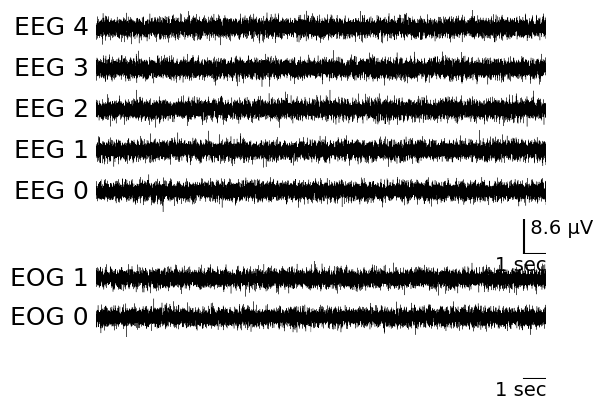

Python code for this plot:
from matplotlib import pyplot as plt
from matplotlib.gridspec import GridSpec
import numpy as np

import matplotlib.pyplot as plt
plt.rcParams["font.family"] = "Times New Roman"

def plot_sig(X, X_EOG, **kwargs):
    """
    """

    # Number of component(s)/Channel(s), length of data:
    n_comp, l = X.shape
    # EOG
    n_eog, l = X_EOG.shape

    # Required params:
    fs = kwargs.get("fs")
    ch_name = kwargs.get("ch_names")
    eog_ch_name = kwargs.get("eog_ch_names")

    
    # assert fs==None or ch_name==None or eog_ch_name==None, "Missing Params!!"

    # Timespan of signal
    nsec = l/fs
    t_axis = np.linspace(0, nsec, l)

    # Transforming signal to plot:
    comp_scale = kwargs.get("scale")

    if not comp_scale:
        comp_scale = np.max(X) - np.min(X)
    
    X_ = np.zeros([n_comp, l])

    for i in range(n_comp):
        baseline_X = X[i,:] - np.mean(X[i,:])
        X_[i,:] = baseline_X + comp_scale * i

    comp_min, comp_max = np.min(X_), np.max(X_)
    X_mean = np.mean(X_, axis = 1)

    # figure & grid spacing
    dpi = kwargs.get("dpi")
    if dpi:
        fig = plt.figure(dpi = dpi)
    else:
        fig = plt.figure()


    # Outlining the plot
    n_ = n_comp + 1 + n_eog + 1

    # Grid
    gs = GridSpec(n_, 11, figure=fig)

    # EEG/ICA components >>>>>>>>>>>>>>>>>>>>>>>>>>>>>>>>>>>>>>>>>>>>>>>>>>>>>

    ## Comp's name/ch_name
    ax0 = fig.add_subplot(gs[:n_comp, 0])
    ax0.set(xlim = (0, 1), ylim=(comp_min, comp_max))
    ax0.axis("off")
    
    assert len(ch_name) == n_comp, "len(ch_name) != n_comp"
    
    for idx, ch in enumerate(ch_name):    
        ax0.text(
            1, X_mean[idx],
            ch,
            verticalalignment="center",
            horizontalalignment="right",
            fontdict={"fontsize":18}
        )


    ## Comp/channel's Signal
    ax1 = fig.add_subplot(gs[:n_comp, 1:])
    ax1.axis("off")
    ax1.set(xlim = (0, nsec), ylim=(comp_min, comp_max))

    for i in range(n_comp):
        ax1.plot(
            t_axis, 
            X_[i,:],
            color="black",
            linewidth=.25,
            
        )

    ## Signal Scale:
    ax2 = fig.add_subplot(gs[n_comp:n_comp+1, 1:])
    ax2.set(xlim = (0, nsec), ylim=(0, comp_scale))
    ax2.axis("off")

    ## x-axis scale
    ax2.plot([nsec-1, nsec], [0, 0], color="black")
    ax2.text(
            nsec, -.05 * comp_scale,
            "1 sec",
            verticalalignment="top",
            horizontalalignment="right",
            fontdict={"fontsize":14}
        )

    ## y-axis scale
    unit = kwargs.get("unit")
    
    if unit:
        ax2.plot([nsec-1, nsec-1], [0, comp_scale], \
            color="black",
            # linewidth = .5
            )
        
        ax2.text(
            nsec-1, comp_scale,
            f" {np.round(comp_scale, 1)} {unit}",
            verticalalignment="top",
            horizontalalignment="left",
            fontdict={"fontsize":14}
        )
    
    # EOG >>>>>>>>>>>>>>>>>>>>>>>>>>>>>>>>>>>>>>>>>>>>>>>>>>>>>
    
    # Transforming signal to plot:
    eog_scale = np.max(X_EOG) - np.min(X_EOG)
    
    X_EOG_ = np.zeros([n_comp, l])

    for i in range(n_eog):
        baseline_X_EOG = X_EOG[i,:] - np.mean(X_EOG[i,:])
        X_EOG_[i,:] = baseline_X_EOG + eog_scale * i

    eog_min, eog_max = np.min(X_EOG_), np.max(X_EOG_)
    X_EOG_mean = np.mean(X_EOG_, axis = 1)
    
    ## Comp's name/ch_name
    ax0 = fig.add_subplot(gs[-n_eog-1:-1, 0])
    ax0.set(xlim = (0, 1), ylim=(eog_min, eog_max))
    ax0.axis("off")
    
    assert len(eog_ch_name) == n_eog, "len(ch_name) != n_comp"
    
    for idx, ch in enumerate(eog_ch_name):    
        ax0.text(
            1, X_EOG_mean[idx],
            ch,
            verticalalignment="center",
            horizontalalignment="right",
            fontdict={"fontsize":18}
        )

    ## Comp/channel's Signal
    ax1 = fig.add_subplot(gs[-n_eog-1:-1, 1:])
    ax1.axis("off")
    ax1.set(xlim = (0, nsec), ylim=(eog_min, eog_max))

    for i in range(n_eog):
        ax1.plot(
            t_axis, 
            X_EOG_[i,:],
            color="black",
            linewidth=.25
        )
    
    ## Signal Scale:
    ax2 = fig.add_subplot(gs[-1, 1:])
    ax2.set(xlim = (0, nsec), ylim=(0, eog_scale))
    ax2.axis("off")

    ## x-axis scale
    ax2.plot([nsec-1, nsec], [0, 0], color="black")
    ax2.text(
            nsec, -.05 * eog_scale,
            "1 sec",
            verticalalignment="top",
            horizontalalignment="right",
            fontdict={"fontsize":14}
        )

    ## y-axis scale
    eog_unit = kwargs.get("eog_unit")
    
    if eog_unit:
        ax2.plot([nsec-1, nsec-1], [0, eog_scale], \
            color="black",
            # linewidth = .5
            )
        
        ax2.text(
            nsec-1, eog_scale,
            f" {np.round(eog_scale, 1)} {eog_unit}",
            verticalalignment="top",
            horizontalalignment="left",
            fontdict={"fontsize":14}
        )


    fname = kwargs.get("fname")
    if fname:
        fname = f"{fname}.png"
        fig.savefig(fname)
        return fig

    return fig

if __name__ == "__main__":
    X = np.random.randn(5, 10000)
    X_EOG = np.random.randn(2, 10000) * 100

    plot_sig(
        X = X,
        X_EOG = X_EOG,
        fs = 500,
        ch_names = [f"EEG {i}" for i in range(5)],
        eog_ch_names = [f"EOG {i}" for i in range(2)],
        unit="μV"
    )

    plt.show()